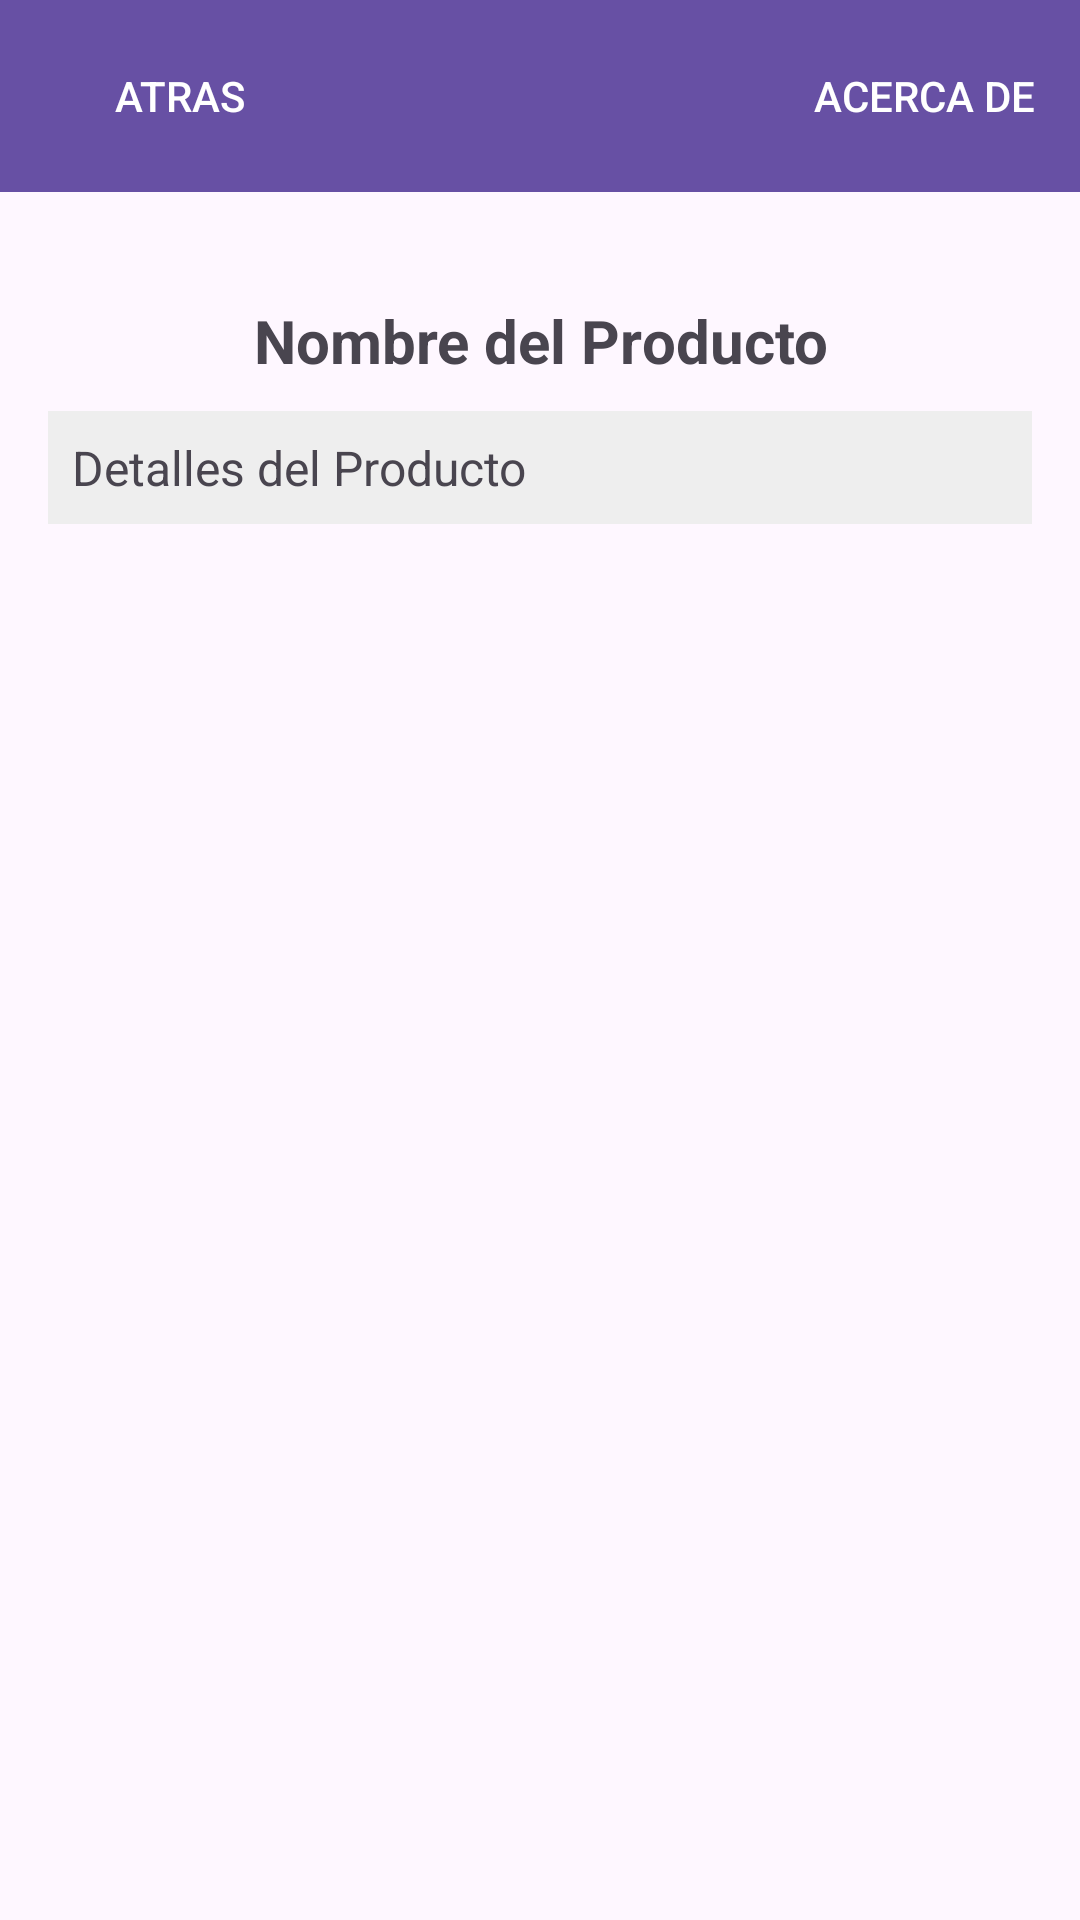

Produce the Android XML layout that renders to this screen, including the resource entries it uses.
<!-- AndroidManifest.xml: application theme Theme.FeedbackFinal -->
<!-- res/layout/activity_detalles.xml -->
<?xml version="1.0" encoding="utf-8"?>
<RelativeLayout
    android:id="@+id/main"
    xmlns:android="http://schemas.android.com/apk/res/android"
    xmlns:tools="http://schemas.android.com/tools"
    android:layout_width="match_parent"
    android:layout_height="match_parent">

    <androidx.appcompat.widget.Toolbar
        android:id="@+id/toolbar"
        android:layout_width="match_parent"
        android:layout_height="?attr/actionBarSize"
        android:background="?attr/colorPrimary"
        android:popupTheme="@style/ThemeOverlay.AppCompat.Light">

        <Button
            android:id="@+id/btnAtras"
            android:layout_width="wrap_content"
            android:layout_height="wrap_content"
            android:background="@android:color/transparent"
            android:onClick="volverAtras"
            android:text="Atras"
            android:textColor="@android:color/white" />

        <Space
            android:layout_width="160dp"
            android:layout_height="wrap_content"
            android:layout_weight="1" />

        <Button
            android:id="@+id/btnAcercaDe"
            android:layout_width="wrap_content"
            android:layout_height="wrap_content"
            android:background="@android:color/transparent"
            android:onClick="mostrarAcercaDe"
            android:text="Acerca de"
            android:textColor="@android:color/white" />
    </androidx.appcompat.widget.Toolbar>

    <LinearLayout
        android:layout_width="match_parent"
        android:layout_height="wrap_content"
        android:orientation="vertical"
        android:layout_below="@id/toolbar"
        android:padding="16dp">

        <ImageView
            android:id="@+id/imageView"
            android:layout_width="match_parent"
            android:layout_height="wrap_content"
            tools:srcCompat="@tools:sample/avatars" />

        <TextView
            android:id="@+id/tvNombreProductoDetalles"
            android:layout_width="match_parent"
            android:layout_height="wrap_content"
            android:text="Nombre del Producto"
            android:textStyle="bold"
            android:textSize="20sp"
            android:gravity="center"
            android:layout_marginTop="20dp" />

        <TextView
            android:id="@+id/tvDetallesProducto"
            android:layout_width="match_parent"
            android:layout_height="wrap_content"
            android:text="Detalles del Producto"
            android:textSize="16sp"
            android:layout_marginTop="10dp"
            android:padding="8dp"
            android:background="#EEEEEE" />
    </LinearLayout>
</RelativeLayout>
<!-- resources referenced by this layout -->
<resources>
  <style name="Theme.FeedbackFinal" parent="Base.Theme.FeedbackFinal" />
  <style name="Base.Theme.FeedbackFinal" parent="Theme.Material3.DayNight.NoActionBar">
          
          
      </style>
</resources>
